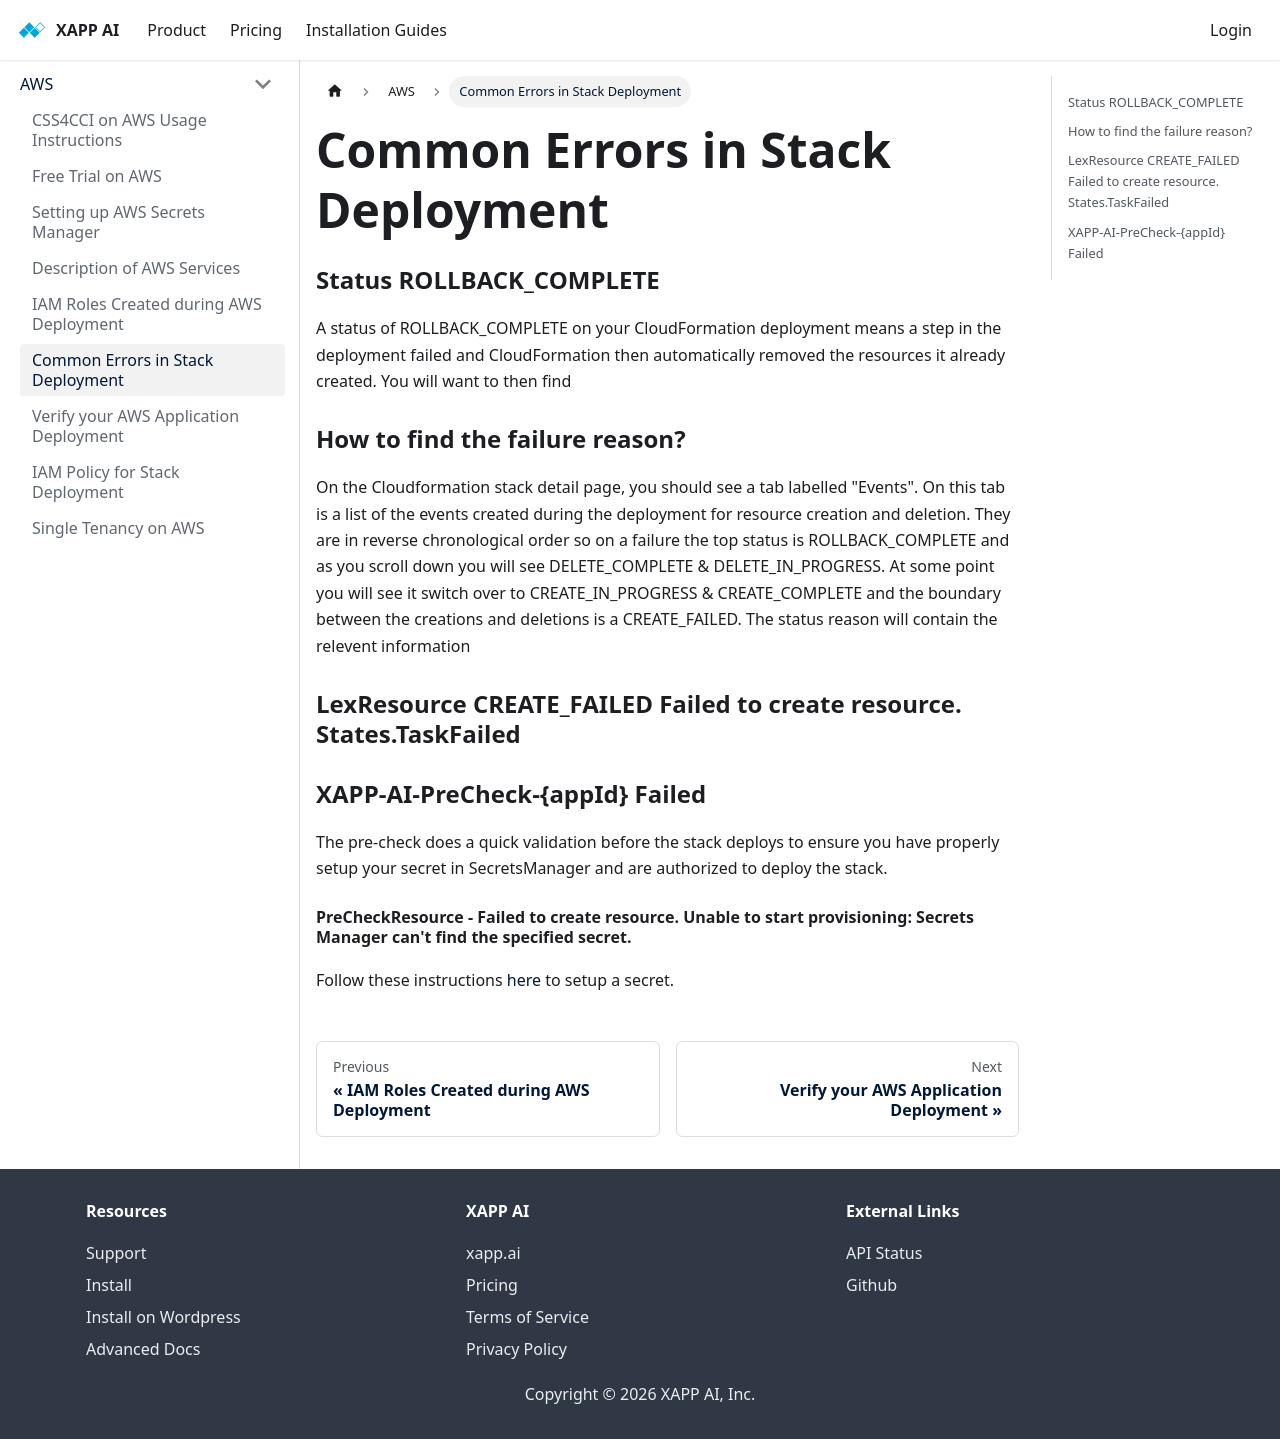

repository: xapp-ai/documentation · page: docs/infrastructure/aws/common-errors-in-stack-deployment/index.html · generator: docusaurus

---
title: Common Errors in Stack Deployment
---

### Status ROLLBACK_COMPLETE

A status of ROLLBACK_COMPLETE on your CloudFormation deployment means a step in the deployment failed and CloudFormation then automatically removed the resources it already created. You will want to then find

### How to find the failure reason?

On the Cloudformation stack detail page, you should see a tab labelled "Events". On this tab is a list of the events created during the deployment for resource creation and deletion. They are in reverse chronological order so on a failure the top status is ROLLBACK_COMPLETE and as you scroll down you will see DELETE_COMPLETE & DELETE_IN_PROGRESS. At some point you will see it switch over to CREATE_IN_PROGRESS & CREATE_COMPLETE and the boundary between the creations and deletions is a CREATE_FAILED. The status reason will contain the relevent information

### LexResource CREATE_FAILED Failed to create resource. States.TaskFailed

### XAPP-AI-PreCheck-\{appId\} Failed

The pre-check does a quick validation before the stack deploys to ensure you have properly setup your secret in SecretsManager and are authorized to deploy the stack.

#### PreCheckResource - Failed to create resource. Unable to start provisioning: Secrets Manager can't find the specified secret.

Follow these instructions [here](secrets-manager-setup) to setup a secret.
